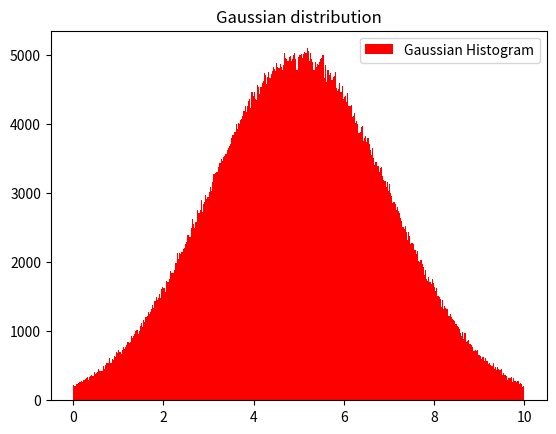

Python code for this plot:
# -*- coding: utf-8 -*-
"""
Created on Mon Sep  2 14:46:10 2019

[redacted]
"""

import numpy as np
import matplotlib as mlab
import matplotlib.pyplot as plt
from scipy import stats

mu = 5      #mean
sigma = 2   #standard deviation
 
nums = np.random.normal(mu,sigma,1000000)   #generating random gaussian numbers using mu and sigma
#print(nums)

num_bins = 400      #number of 'divisions' on histogram
a=[]                # blank list to contain all values of num in range of 10 after executing for loop below


for i in nums:
    if 0<=i<=10:
        a.append(i)
        
plt.hist(a,num_bins, facecolor = 'red', alpha = 1.0, label = 'Gaussian Histogram')  #plots histogram

plt.title('Gaussian distribution')
plt.legend()
plt.show()
